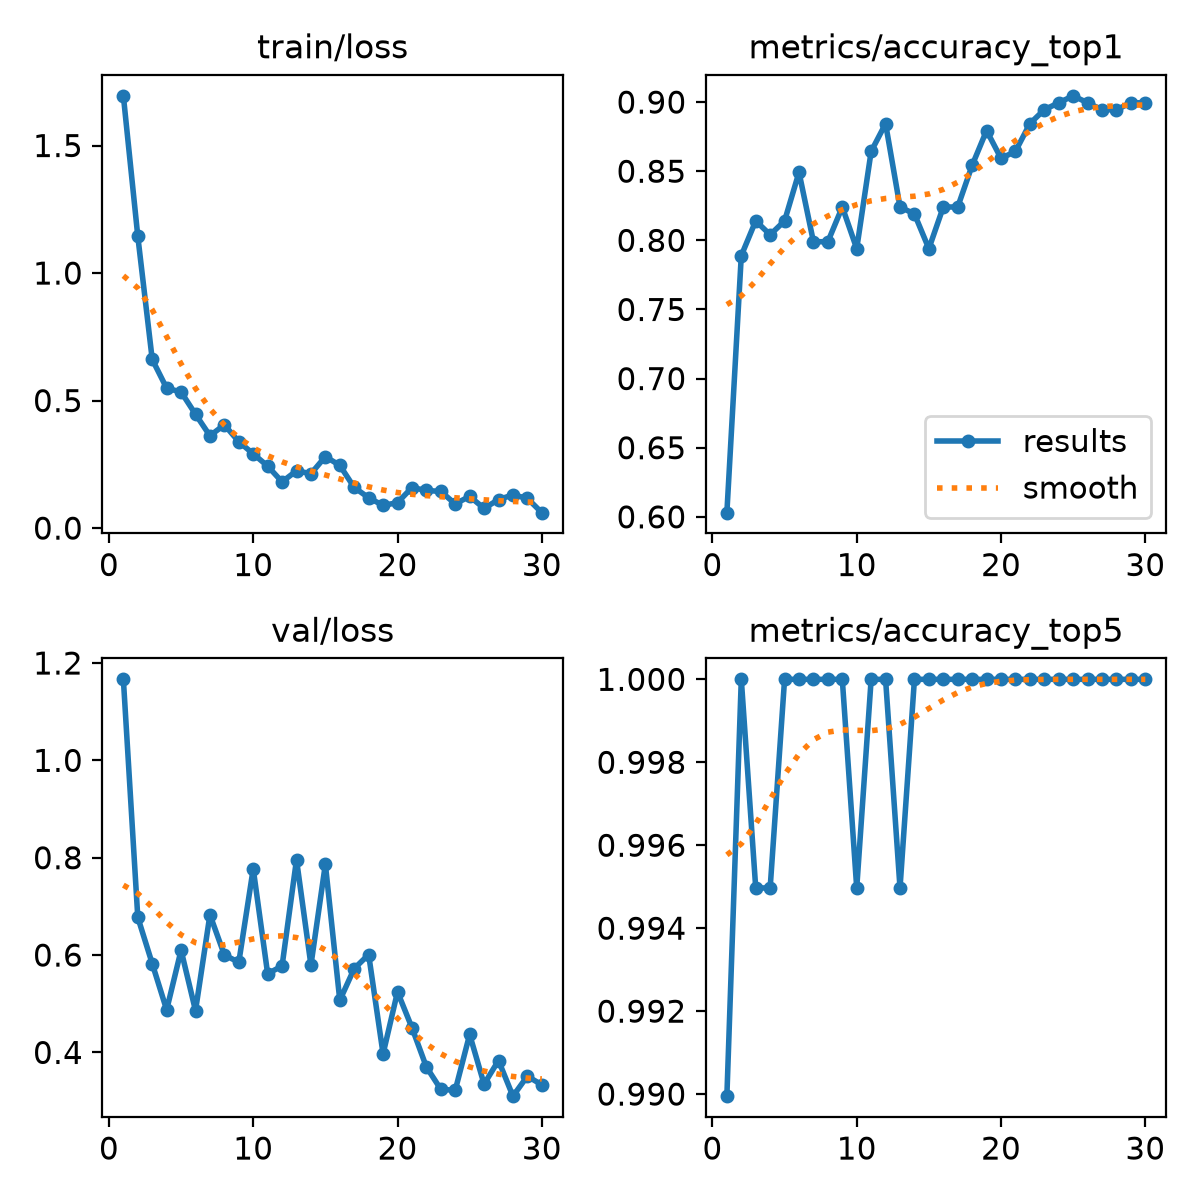

The file beside this chart, header and first rows:
epoch, time, train/loss, metrics/accuracy_top1, metrics/accuracy_top5, val/loss, lr/pg0, lr/pg1, lr/pg2, metrics/macro_f1
1, 5.94, 1.695, 0.603, 0.9899, 1.166, 0.0003222, 0.0003222, 0.0003222, 0.7521
2, 10.52, 1.144, 0.7889, 1.0, 0.6776, 0.0006339, 0.0006339, 0.0006339, 0.7866
3, 15.05, 0.6614, 0.8141, 0.995, 0.5825, 0.0009236, 0.0009236, 0.0009236, 0.7877
4, 19.54, 0.5486, 0.804, 0.995, 0.4873, 0.000901, 0.000901, 0.000901, 0.812
5, 23.89, 0.5337, 0.8141, 1.0, 0.61, 0.000868, 0.000868, 0.000868, 0.8213
6, 28.37, 0.4465, 0.8492, 1.0, 0.4858, 0.000835, 0.000835, 0.000835, 0.7791
7, 32.86, 0.362, 0.799, 1.0, 0.6829, 0.000802, 0.000802, 0.000802, 0.7779
8, 37.17, 0.4051, 0.799, 1.0, 0.6003, 0.000769, 0.000769, 0.000769, 0.8106
9, 41.54, 0.3388, 0.8241, 1.0, 0.5851, 0.000736, 0.000736, 0.000736, 0.766
10, 46.01, 0.2911, 0.794, 0.995, 0.7772, 0.000703, 0.000703, 0.000703, 0.8484
11, 51.23, 0.2431, 0.8643, 1.0, 0.5616, 0.00067, 0.00067, 0.00067, 0.881
12, 58.36, 0.1813, 0.8844, 1.0, 0.5777, 0.000637, 0.000637, 0.000637, 0.816
13, 65.13, 0.2248, 0.8241, 0.995, 0.7959, 0.000604, 0.000604, 0.000604, 0.8024
14, 69.48, 0.2132, 0.8191, 1.0, 0.5795, 0.000571, 0.000571, 0.000571, 0.7807
15, 73.86, 0.2803, 0.794, 1.0, 0.7866, 0.000538, 0.000538, 0.000538, 0.7915
16, 78.21, 0.246, 0.8241, 1.0, 0.5071, 0.000505, 0.000505, 0.000505, 0.7935
17, 82.52, 0.1593, 0.8241, 1.0, 0.5722, 0.000472, 0.000472, 0.000472, 0.8375
18, 86.85, 0.1191, 0.8543, 1.0, 0.6011, 0.000439, 0.000439, 0.000439, 0.8704
19, 91.5, 0.08886, 0.8794, 1.0, 0.397, 0.000406, 0.000406, 0.000406, 0.8423
20, 95.89, 0.09989, 0.8593, 1.0, 0.5244, 0.000373, 0.000373, 0.000373, 0.8516
21, 100.9, 0.1587, 0.8643, 1.0, 0.4509, 0.00034, 0.00034, 0.00034, 0.8791
22, 105.5, 0.1478, 0.8844, 1.0, 0.3702, 0.000307, 0.000307, 0.000307, 0.8856
23, 110, 0.1435, 0.8945, 1.0, 0.3243, 0.000274, 0.000274, 0.000274, 0.8913
24, 114.6, 0.09507, 0.8995, 1.0, 0.3221, 0.000241, 0.000241, 0.000241, 0.8903
25, 119.1, 0.1244, 0.9045, 1.0, 0.4368, 0.000208, 0.000208, 0.000208, 0.8858
26, 123.7, 0.07734, 0.8995, 1.0, 0.3348, 0.000175, 0.000175, 0.000175, 0.8852
27, 128, 0.1118, 0.8945, 1.0, 0.3834, 0.000142, 0.000142, 0.000142, 0.8818
28, 132.4, 0.1302, 0.8945, 1.0, 0.3101, 0.000109, 0.000109, 0.000109, 0.892
29, 136.7, 0.1167, 0.8995, 1.0, 0.3512, 7.6e-05, 7.6e-05, 7.6e-05, 0.8891
30, 141.1, 0.06053, 0.8995, 1.0, 0.3334, 4.3e-05, 4.3e-05, 4.3e-05, 0.8903
